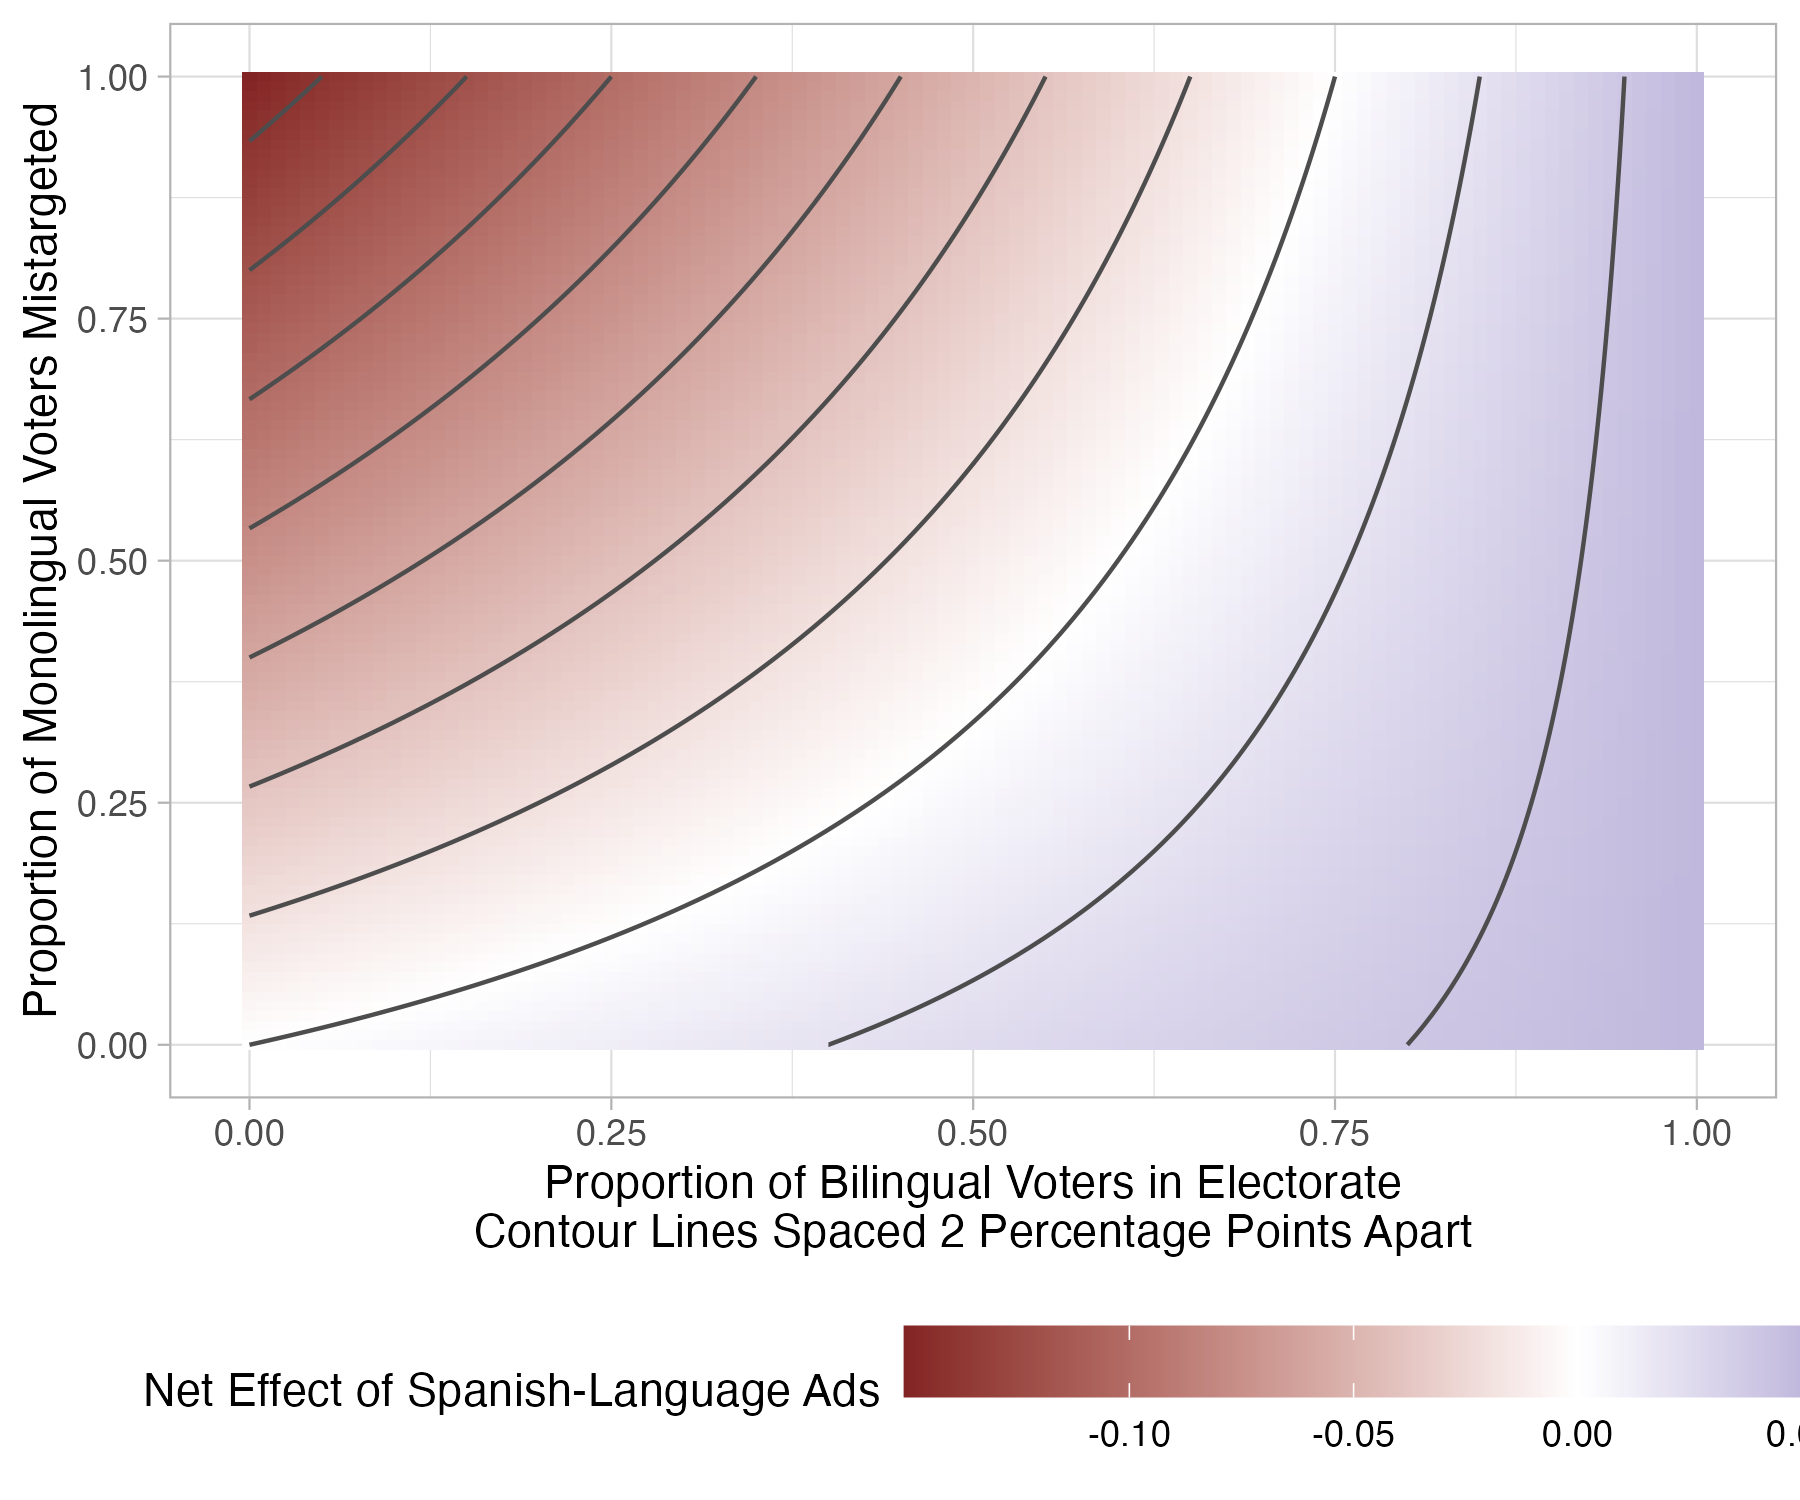

Data behind this chart, as committed beside it:
quantity, prop_bilingual, prop_mistargeted, value
net_effect, 0, 0, 0
net_effect, 0, 0.1, -0.015
net_effect, 0, 0.2, -0.03
net_effect, 0, 0.4, -0.06
net_effect, 0, 0.5, -0.075
net_effect, 0, 0.7, -0.105
net_effect, 0, 0.8, -0.12
net_effect, 0, 0.9, -0.135
net_effect, 0, 1, -0.15
net_effect, 0.1, 0, 0.005
net_effect, 0.1, 0.1, -0.0085
net_effect, 0.1, 0.2, -0.022
net_effect, 0.1, 0.4, -0.049
net_effect, 0.1, 0.5, -0.0625
net_effect, 0.1, 0.7, -0.0895
net_effect, 0.1, 0.8, -0.103
net_effect, 0.1, 0.9, -0.1165
net_effect, 0.1, 1, -0.13
net_effect, 0.2, 0, 0.01
net_effect, 0.2, 0.1, -0.002
net_effect, 0.2, 0.2, -0.014
net_effect, 0.2, 0.4, -0.038
net_effect, 0.2, 0.5, -0.05
net_effect, 0.2, 0.7, -0.074
net_effect, 0.2, 0.8, -0.086
net_effect, 0.2, 0.9, -0.098
net_effect, 0.2, 1, -0.11
net_effect, 0.4, 0, 0.02
net_effect, 0.4, 0.1, 0.011
net_effect, 0.4, 0.2, 0.002
net_effect, 0.4, 0.4, -0.016
net_effect, 0.4, 0.5, -0.025
net_effect, 0.4, 0.7, -0.043
net_effect, 0.4, 0.8, -0.052
net_effect, 0.4, 0.9, -0.061
net_effect, 0.4, 1, -0.07
net_effect, 0.5, 0, 0.025
net_effect, 0.5, 0.1, 0.0175
net_effect, 0.5, 0.2, 0.01
net_effect, 0.5, 0.4, -0.005
net_effect, 0.5, 0.5, -0.0125
net_effect, 0.5, 0.7, -0.0275
net_effect, 0.5, 0.8, -0.035
net_effect, 0.5, 0.9, -0.0425
net_effect, 0.5, 1, -0.05
net_effect, 0.7, 0, 0.035
net_effect, 0.7, 0.1, 0.0305
net_effect, 0.7, 0.2, 0.026
net_effect, 0.7, 0.4, 0.017
net_effect, 0.7, 0.5, 0.0125
net_effect, 0.7, 0.7, 0.0035
net_effect, 0.7, 0.8, -9.99999999999987e-4
net_effect, 0.7, 0.9, -0.0055
net_effect, 0.7, 1, -0.01
net_effect, 0.8, 0, 0.04
net_effect, 0.8, 0.1, 0.037
net_effect, 0.8, 0.2, 0.034
net_effect, 0.8, 0.4, 0.028
net_effect, 0.8, 0.5, 0.025
net_effect, 0.8, 0.7, 0.019
... 32 more rows
